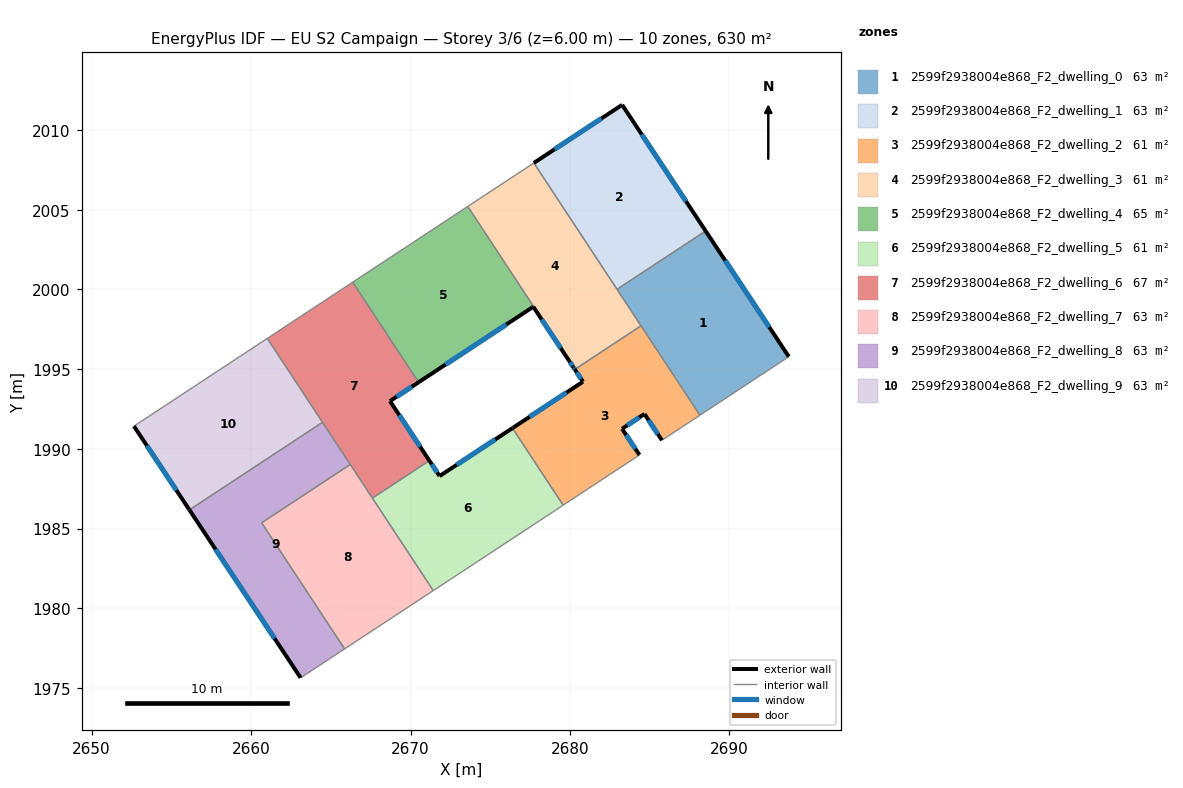
=== STOREY PLAN SPEC (per zone: floor XY polygon, exterior-wall plan segments, windows/doors) ===
zone 1: 2599f2938004e868_F2_dwelling_0  (63.0 m²)
  floor: (2688.51, 2003.67) (2693.72, 1995.79) (2688.15, 1992.11) (2682.95, 2000.01)
  exterior wall: (2693.72, 1995.79) – (2688.51, 2003.67)  [9.5 m]
    window: (2692.50, 1997.64) – (2689.73, 2001.82)  [8.0 m²]
  interior walls: 4
zone 2: 2599f2938004e868_F2_dwelling_1  (63.0 m²)
  floor: (2683.27, 2011.58) (2688.51, 2003.67) (2682.95, 2000.01) (2677.73, 2007.93)
  exterior wall: (2683.27, 2011.58) – (2677.73, 2007.93)  [6.6 m]
    window: (2681.97, 2010.72) – (2679.03, 2008.79)  [5.6 m²]
  exterior wall: (2688.51, 2003.67) – (2683.27, 2011.58)  [9.5 m]
    window: (2687.28, 2005.52) – (2684.50, 2009.72)  [8.0 m²]
  interior walls: 2
zone 3: 2599f2938004e868_F2_dwelling_2  (60.7 m²)
  floor: (2684.46, 1997.72) (2688.15, 1992.11) (2685.77, 1990.54) (2684.67, 1992.20) (2683.27, 1991.26) (2684.36, 1989.62) (2679.61, 1986.50) (2679.57, 1986.47) (2676.39, 1991.30) (2676.43, 1991.33) (2680.81, 1994.21) (2680.30, 1994.99)
  exterior wall: (2680.81, 1994.21) – (2676.43, 1991.33)  [5.2 m]
    window: (2679.79, 1993.54) – (2677.46, 1992.01)  [4.4 m²]
  exterior wall: (2680.30, 1994.99) – (2680.81, 1994.21)  [0.9 m]
    window: (2680.42, 1994.81) – (2680.69, 1994.40)  [0.8 m²]
  exterior wall: (2684.67, 1992.20) – (2685.77, 1990.54)  [2.0 m]
    window: (2684.93, 1991.81) – (2685.51, 1990.93)  [1.7 m²]
  exterior wall: (2683.27, 1991.26) – (2684.67, 1992.20)  [1.7 m]
    window: (2683.60, 1991.48) – (2684.34, 1991.98)  [1.4 m²]
  exterior wall: (2684.36, 1989.62) – (2683.27, 1991.26)  [2.0 m]
    window: (2684.10, 1990.01) – (2683.52, 1990.88)  [1.7 m²]
  exterior wall: (2676.43, 1991.33) – (2676.39, 1991.30)  [0.1 m]
  interior walls: 6
zone 4: 2599f2938004e868_F2_dwelling_3  (60.7 m²)
  floor: (2677.73, 2007.93) (2684.46, 1997.72) (2680.30, 1994.99) (2680.22, 1995.11) (2679.94, 1995.53) (2679.95, 1995.54) (2673.59, 2005.21)
  exterior wall: (2679.94, 1995.53) – (2680.22, 1995.11)  [0.5 m]
    window: (2680.01, 1995.43) – (2680.15, 1995.21)  [0.4 m²]
  exterior wall: (2680.22, 1995.11) – (2680.30, 1994.99)  [0.1 m]
    window: (2680.24, 1995.08) – (2680.28, 1995.02)  [0.1 m²]
  interior walls: 6
zone 5: 2599f2938004e868_F2_dwelling_4  (65.0 m²)
  floor: (2673.59, 2005.21) (2679.95, 1995.54) (2679.94, 1995.53) (2677.70, 1998.92) (2670.51, 1994.18) (2666.37, 2000.46)
  exterior wall: (2677.70, 1998.92) – (2679.94, 1995.53)  [4.1 m]
    window: (2678.23, 1998.12) – (2679.42, 1996.32)  [3.4 m²]
  exterior wall: (2670.51, 1994.18) – (2677.70, 1998.92)  [8.6 m]
    window: (2672.19, 1995.29) – (2676.01, 1997.80)  [7.3 m²]
  interior walls: 4
zone 6: 2599f2938004e868_F2_dwelling_5  (61.4 m²)
  floor: (2676.39, 1991.30) (2679.57, 1986.47) (2673.50, 1982.47) (2671.63, 1981.25) (2671.43, 1981.12) (2667.61, 1986.92) (2671.18, 1989.27) (2671.82, 1988.30)
  exterior wall: (2671.82, 1988.30) – (2671.18, 1989.27)  [1.2 m]
    window: (2671.67, 1988.53) – (2671.33, 1989.04)  [1.0 m²]
  exterior wall: (2676.39, 1991.30) – (2671.82, 1988.30)  [5.5 m]
    window: (2675.32, 1990.60) – (2672.90, 1989.00)  [4.6 m²]
  interior walls: 6
zone 7: 2599f2938004e868_F2_dwelling_6  (67.3 m²)
  floor: (2666.37, 2000.46) (2670.51, 1994.18) (2668.71, 1993.00) (2671.18, 1989.27) (2667.61, 1986.92) (2661.02, 1996.93)
  exterior wall: (2668.71, 1993.00) – (2670.51, 1994.18)  [2.1 m]
    window: (2669.13, 1993.28) – (2670.08, 1993.90)  [1.8 m²]
  exterior wall: (2671.18, 1989.27) – (2668.71, 1993.00)  [4.5 m]
    window: (2670.60, 1990.14) – (2669.29, 1992.12)  [3.8 m²]
  interior walls: 6
zone 8: 2599f2938004e868_F2_dwelling_7  (63.0 m²)
  floor: (2666.22, 1989.03) (2671.43, 1981.12) (2665.87, 1977.46) (2660.66, 1985.37)
  interior walls: 5
zone 9: 2599f2938004e868_F2_dwelling_8  (63.0 m²)
  floor: (2664.48, 1991.67) (2666.22, 1989.03) (2660.66, 1985.37) (2665.87, 1977.46) (2663.11, 1975.65) (2656.13, 1986.18)
  exterior wall: (2656.13, 1986.18) – (2663.11, 1975.65)  [12.6 m]
    window: (2657.77, 1983.70) – (2661.47, 1978.12)  [10.7 m²]
  interior walls: 5
zone 10: 2599f2938004e868_F2_dwelling_9  (63.0 m²)
  floor: (2661.02, 1996.93) (2664.48, 1991.67) (2656.13, 1986.18) (2652.66, 1991.43)
  exterior wall: (2652.66, 1991.43) – (2656.13, 1986.18)  [6.3 m]
    window: (2653.47, 1990.19) – (2655.32, 1987.41)  [5.3 m²]
  interior walls: 3

=== DERIVED (storey summary) ===
Building: EU S2 Campaign
Storey: 3 of 6  (floor level z = 6.00 m)
Storey gross floor area: 630.0 m²
Zones on this storey: 10
  - 2599f2938004e868_F2_dwelling_0: floor 63.0 m²; exterior wall 9.5 m (28.4 m²); 1 window(s) 8.0 m²; WWR 28.1%
  - 2599f2938004e868_F2_dwelling_1: floor 63.0 m²; exterior wall 16.1 m (48.3 m²); 2 window(s) 13.6 m²; WWR 28.1%
  - 2599f2938004e868_F2_dwelling_2: floor 60.7 m²; exterior wall 11.9 m (35.6 m²); 5 window(s) 10.0 m²; WWR 28.0%
  - 2599f2938004e868_F2_dwelling_3: floor 60.7 m²; exterior wall 0.7 m (2.0 m²); 2 window(s) 0.5 m²; WWR 28.1%
  - 2599f2938004e868_F2_dwelling_4: floor 65.0 m²; exterior wall 12.7 m (38.0 m²); 2 window(s) 10.7 m²; WWR 28.1%
  - 2599f2938004e868_F2_dwelling_5: floor 61.4 m²; exterior wall 6.6 m (19.9 m²); 2 window(s) 5.6 m²; WWR 28.1%
  - 2599f2938004e868_F2_dwelling_6: floor 67.3 m²; exterior wall 6.6 m (19.9 m²); 2 window(s) 5.6 m²; WWR 28.1%
  - 2599f2938004e868_F2_dwelling_7: floor 63.0 m²
  - 2599f2938004e868_F2_dwelling_8: floor 63.0 m²; exterior wall 12.6 m (37.9 m²); 1 window(s) 10.7 m²; WWR 28.1%
  - 2599f2938004e868_F2_dwelling_9: floor 63.0 m²; exterior wall 6.3 m (18.9 m²); 1 window(s) 5.3 m²; WWR 28.1%
Zone adjacency (shared interzone walls):
  - 2599f2938004e868_F2_dwelling_0 ↔ 2599f2938004e868_F2_dwelling_1
  - 2599f2938004e868_F2_dwelling_0 ↔ 2599f2938004e868_F2_dwelling_2
  - 2599f2938004e868_F2_dwelling_0 ↔ 2599f2938004e868_F2_dwelling_3
  - 2599f2938004e868_F2_dwelling_1 ↔ 2599f2938004e868_F2_dwelling_3
  - 2599f2938004e868_F2_dwelling_2 ↔ 2599f2938004e868_F2_dwelling_3
  - 2599f2938004e868_F2_dwelling_2 ↔ 2599f2938004e868_F2_dwelling_5
  - 2599f2938004e868_F2_dwelling_3 ↔ 2599f2938004e868_F2_dwelling_4
  - 2599f2938004e868_F2_dwelling_4 ↔ 2599f2938004e868_F2_dwelling_6
  - 2599f2938004e868_F2_dwelling_5 ↔ 2599f2938004e868_F2_dwelling_6
  - 2599f2938004e868_F2_dwelling_5 ↔ 2599f2938004e868_F2_dwelling_7
  - 2599f2938004e868_F2_dwelling_6 ↔ 2599f2938004e868_F2_dwelling_7
  - 2599f2938004e868_F2_dwelling_6 ↔ 2599f2938004e868_F2_dwelling_8
  - 2599f2938004e868_F2_dwelling_6 ↔ 2599f2938004e868_F2_dwelling_9
  - 2599f2938004e868_F2_dwelling_7 ↔ 2599f2938004e868_F2_dwelling_8
  - 2599f2938004e868_F2_dwelling_8 ↔ 2599f2938004e868_F2_dwelling_9